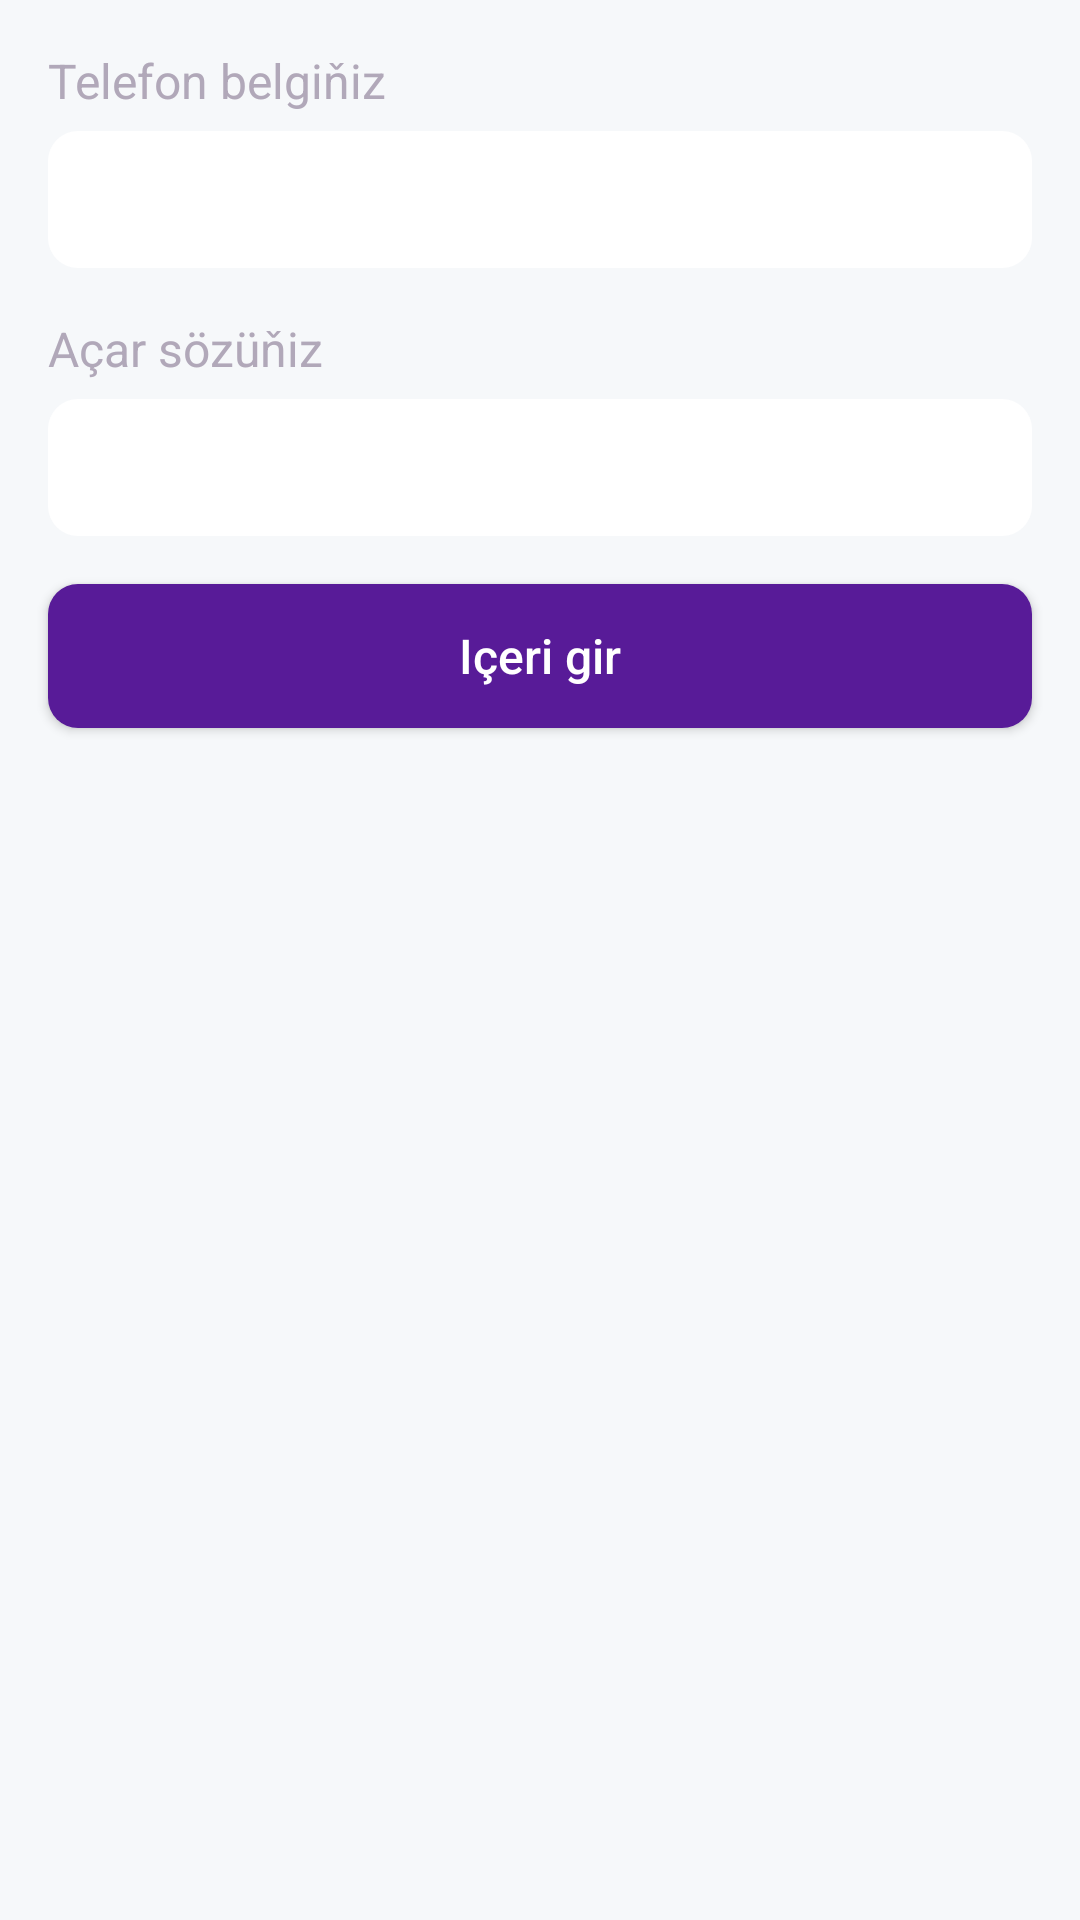

Write the Android layout XML for this screen, with the resource values it uses.
<!-- AndroidManifest.xml: application theme Theme.3dEcommerce -->
<!-- res/layout/fragment_sign_in.xml -->
<?xml version="1.0" encoding="utf-8"?>
<RelativeLayout xmlns:android="http://schemas.android.com/apk/res/android"
    xmlns:tools="http://schemas.android.com/tools"
    android:layout_width="match_parent"
    android:layout_height="match_parent"
    android:background="@color/second"
    xmlns:app="http://schemas.android.com/apk/res-auto"
    tools:context=".Fragment.SignIn">

    <androidx.core.widget.NestedScrollView
        android:layout_width="match_parent"
        android:layout_height="match_parent">

        <LinearLayout
            android:orientation="vertical"
            android:layout_width="match_parent"
            android:layout_height="match_parent">



            <LinearLayout
                android:layout_margin="16dp"
                android:orientation="vertical"
                android:layout_width="match_parent"
                android:layout_height="wrap_content">

                <TextView
                    android:textColor="@color/fourth"
                    android:textSize="16sp"
                    android:layout_width="wrap_content"
                    android:layout_height="wrap_content"
                    android:text="@string/phone_number"
                    />

                <EditText
                    android:layout_marginTop="6dp"
                    android:textColor="@color/third"
                    android:layout_width="match_parent"
                    android:textSize="16sp"
                    android:padding="12dp"
                    android:inputType="phone"
                    android:layout_height="wrap_content"
                    android:background="@drawable/button_background"
                    android:backgroundTint="@color/white"
                    />

            </LinearLayout>

            <LinearLayout
                android:layout_marginLeft="16dp"
                android:layout_marginRight="16dp"
                android:orientation="vertical"
                android:layout_width="match_parent"
                android:layout_height="wrap_content">

                <TextView
                    android:textColor="@color/fourth"
                    android:textSize="16sp"
                    android:layout_width="wrap_content"
                    android:layout_height="wrap_content"
                    android:text="@string/password"
                    />

                <EditText
                    android:layout_marginTop="6dp"
                    android:textColor="@color/third"
                    android:layout_width="match_parent"
                    android:textSize="16sp"
                    android:padding="12dp"
                    android:layout_height="wrap_content"
                    android:background="@drawable/button_background"
                    android:backgroundTint="@color/white"
                    android:inputType="textPassword"
                    />

            </LinearLayout>

            <Button
                android:layout_width="match_parent"
                android:layout_height="wrap_content"
                android:layout_margin="16dp"
                android:background="@drawable/button_background"
                android:backgroundTint="@color/first"
                android:text="@string/sign_in"
                android:textAllCaps="false"
                android:textColor="@color/white"
                android:textSize="16sp"
                />

        </LinearLayout>

    </androidx.core.widget.NestedScrollView>

</RelativeLayout>
<!-- resources referenced by this layout -->
<resources>
  <color name="first">#581B98</color>
  <color name="fourth">#B1A8B9</color>
  <color name="second">#F6F8FA</color>
  <color name="third">#4C4452</color>
  <color name="white">#FFFFFF</color>
  <!-- drawable button_background (drawable) -->
  <?xml version="1.0" encoding="utf-8"?>
  <shape android:shape="rectangle" xmlns:android="http://schemas.android.com/apk/res/android">
          <solid
              android:color="@color/first"/>
      <corners
          android:radius="10dp"/>
  </shape>
  <string name="password">Açar sözüňiz</string>
  <string name="phone_number">Telefon belgiňiz</string>
  <string name="sign_in">Içeri gir</string>
  <style name="Theme.3dEcommerce" parent="Theme.MaterialComponents.Light.NoActionBar">
          <item name="colorPrimary">@color/colorPrimary</item>
          <item name="colorPrimaryDark">@color/first</item>
          <item name="colorAccent">@color/colorAccent</item>
          <item name="windowActionBar">false</item>
          <item name="windowNoTitle">true</item>
          <item name="android:windowLightStatusBar" tools:targetApi="m">true</item>
          <item name="android:windowLightNavigationBar" tools:targetApi="o_mr1">false</item>
          <item name="bottomSheetDialogTheme">@style/AppBottomSheetDialogTheme</item>
          <item name="android:forceDarkAllowed" tools:targetApi="q">true</item>
  
      </style>
  <color name="colorPrimary">#581B98</color>
  <color name="colorAccent">#581B98</color>
  <style name="AppBottomSheetDialogTheme" parent="Theme.Design.Light.BottomSheetDialog">
          <item name="bottomSheetStyle">@style/AppModalStyle</item>
      </style>
  <style name="AppModalStyle" parent="Widget.Design.BottomSheet.Modal">
          <item name="android:background">@drawable/top_round</item>
      </style>
</resources>
